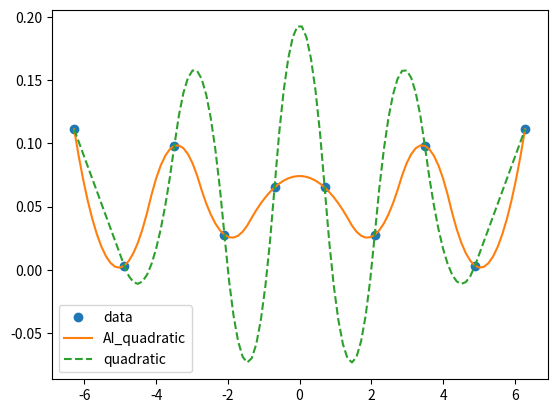

Reproduce this figure in Python.
import numpy as np
import matplotlib.pyplot as plt
from scipy.interpolate import interp1d
from sympy import *

def fx(x):
    return np.cos(-x)**2/9.0

class Interpolation():
    def __init__(self):
        self.result = []
    def linear_function(self,x,y) :
        self.result = []
        X = Symbol('x')
        for i in range(1,len(x)) :
            a1 = y[i-1]/(x[i-1]-x[i])
            a2 = y[i]/(x[i]-x[i-1])
            self.result.append([(a1*(X-x[i]))+(a2*(X-x[i-1])),x[i-1],x[i]])

    #----------------------------------------------------------------------------

    def quadratic_function(self,x,y) :
        self.result = []
        a_initial = 0
        b_initial = 0
        X = Symbol('x')
        for i in range(1,len(x)) :
            if i == 1 :
                matrix_A = np.array([[x[i-1],1],[x[i],1]])
                matrix_B = np.array([y[i-1],y[i]])
                output = np.linalg.solve(matrix_A,matrix_B)
                b_initial = output[0]
                equation = (b_initial*X) + output[1]
                self.result.append([equation,x[i-1],x[i]])
            elif i == 2 :
                row1 = [2*x[i-1],1,0]
                row2 = [(x[i-1])**2,x[i-1],1]
                row3 = [(x[i])**2,x[i],1]
                matrix_A = np.array([row1,row2,row3])
                matrix_B = np.array([b_initial,y[i-1],y[i]])
                output = np.linalg.solve(matrix_A,matrix_B)
                a_initial = output[0]
                b_initial = output[1]
                equation = (a_initial*(X**2)) + (b_initial*X) + output[2]
                self.result.append([equation,x[i-1],x[i]])
            else:
                row1 = [2*x[i-1],1,0]
                row2 = [(x[i-1])**2,x[i-1],1]
                row3 = [(x[i])**2,x[i],1]
                matrix_A = np.array([row1,row2,row3])
                matrix_B = np.array([(2*a_initial*x[i-1]) + b_initial,y[i-1],y[i]])
                output = np.linalg.solve(matrix_A,matrix_B)
                a_initial = output[0]
                b_initial = output[1]
                equation = (a_initial*(X**2)) + (b_initial*X) + output[2]
                self.result.append([equation,x[i-1],x[i]])

    #----------------------------------------------------------------------------

    def set_function(self,x):
        X = Symbol('x')
        y = []
        for i in x :
            for j in self.result:
                if j[1] <= i <= j[2] :
                    f = j[0]
                    y.append(f.subs({X:i}))
                    break
        return y

    #----------------------------------------------------------------------------
        
def main():
    start = -2*np.pi
    stop = 2*np.pi
    step = 10
    x = np.linspace(start, stop, num=step, endpoint=True)
    y = fx(x)
    
    #-----------------------linear------------------------------
    linear_interpolated = Interpolation()
    interpo = linear_interpolated.linear_function(x,y)

    new_x = np.linspace(start, stop, num=step*10, endpoint=True)
    function_y =  linear_interpolated.set_function(new_x)

    #-----------------------quadratic------------------------------
    quadratic_interpolated = Interpolation()
    interpo2 = quadratic_interpolated.quadratic_function(x,y)

    function_y2 =  quadratic_interpolated.set_function(new_x)

    f3 = interp1d(x, y, kind='quadratic')

    #-----------------------Plot------------------------------
    plt.plot(x, y, 'o', new_x, f3(new_x), '-', new_x, function_y2, '--')
    plt.legend(['data', 'AI_quadratic', 'quadratic'], loc='best')
    plt.show()

main()
